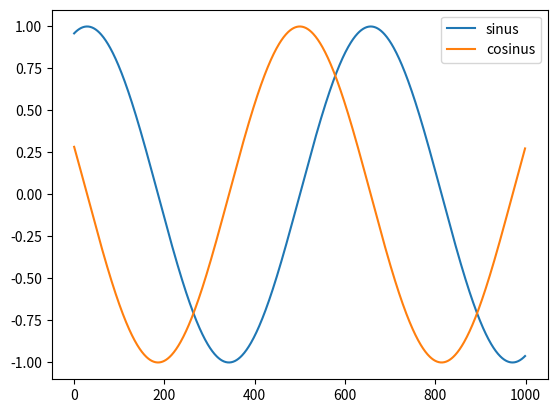

Generate this figure with matplotlib:
import numpy as np
import matplotlib.pyplot as plt

plt.plot([np.sin(x) for x in np.arange(start=-5, stop=5, step=0.01)], label='sinus')
plt.plot([np.cos(x) for x in np.arange(start=-5, stop=5, step=0.01)], label='cosinus')
plt.legend()
plt.show()
